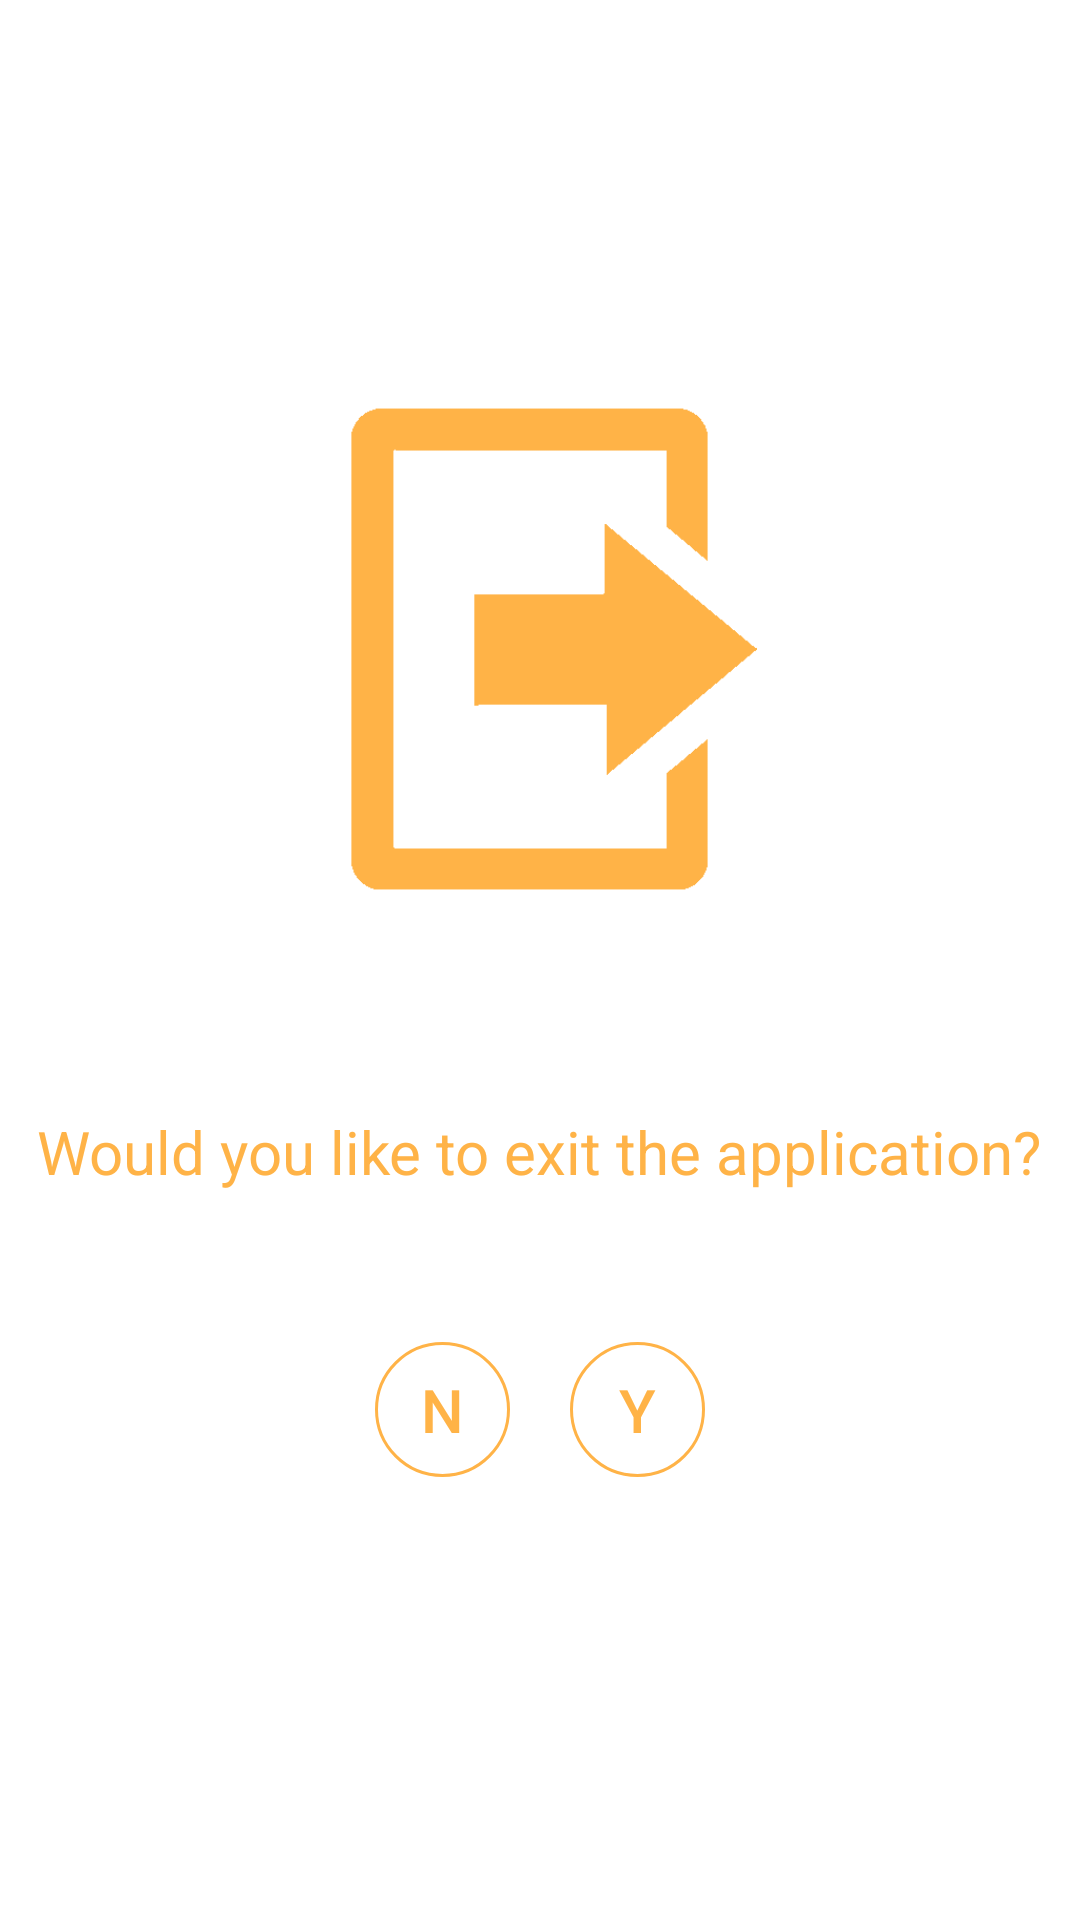

Produce the Android XML layout that renders to this screen, including the resource entries it uses.
<!-- AndroidManifest.xml: application theme AppTheme -->
<!-- res/layout/frag_exit.xml -->
<LinearLayout xmlns:android="http://schemas.android.com/apk/res/android"
    xmlns:app="http://schemas.android.com/apk/res-auto"
    android:layout_width="match_parent"
    android:layout_height="match_parent"
    android:background="@color/White"
    android:orientation="vertical"
    android:gravity="center">

    <ImageView
        android:layout_width="wrap_content"
        android:layout_height="wrap_content"
        android:background="@drawable/i_exit"
        android:scaleX="0.7"
        android:scaleY="0.7"
        android:layout_marginBottom="30dp"/>

    <TextView
        android:layout_width="wrap_content"
        android:layout_height="wrap_content"
        android:textSize="20dp"
        android:textColor="@color/app_orange"
        android:layout_centerInParent="true"
        android:text="Would you like to exit the application?" />



    <LinearLayout
        android:orientation="horizontal"
        android:layout_width="110dp"
        android:layout_height="50dp"
        android:layout_alignParentBottom="true"
        android:layout_margin="50dp">



            <Button
                android:id="@+id/bt_no"
                android:layout_width="0dp"
                android:layout_marginRight="10dp"
                android:layout_weight="0.5"
                android:layout_height="45dp"
                android:gravity="center"
                android:text="N"
                android:textSize="20dp"
                android:background="@drawable/selector_portfolio_trans"
                android:textColor="@drawable/selector_button_text"

                />



            <Button
                android:id="@+id/bt_yes"
                android:layout_width="0dp"
                android:layout_marginLeft="10dp"
                android:layout_weight="0.5"
                android:layout_height="45dp"
                android:gravity="center"
                android:text = "Y"
                android:textSize="20dp"
                android:background="@drawable/selector_portfolio_trans"
                android:textColor="@drawable/selector_button_text"

                />

    </LinearLayout>

</LinearLayout>
<!-- resources referenced by this layout -->
<resources>
  <color name="White">#FFFFFF</color>
  <color name="app_orange">#ffb347</color>
  <!-- drawable i_exit: png bitmap (drawable-xhdpi, 11371 bytes) -->
  <!-- drawable selector_button_text (drawable) -->
  <?xml version="1.0" encoding="utf-8"?>
  <selector xmlns:android="http://schemas.android.com/apk/res/android">
      <item android:state_pressed="true"
          android:color="@color/White" /> 
      <item android:state_focused="true"
          android:color="@color/White" /> 
      <item android:color="@color/app_orange" /> 
  </selector>
  <!-- drawable selector_portfolio_trans (drawable) -->
  <?xml version="1.0" encoding="utf-8"?>
  <selector xmlns:android="http://schemas.android.com/apk/res/android">
      <item android:drawable="@drawable/mycircle_scale"
          android:state_pressed="true" />
      <item android:drawable="@drawable/mycircle_scale"
          android:state_focused="true" />
      <item android:drawable="@drawable/mycircle_white_scale" />
  </selector>
  <style name="AppTheme" parent="Theme.AppCompat.Light">
      <item name="drawerArrowStyle">@style/DrawerArrowStyle</item>
      <item name="android:background">@color/White</item>
      <item name="android:colorPrimary">@color/White</item>
      <item name="actionBarStyle">@style/MyActionBar</item>
      
      <item name="android:colorPrimaryDark">@color/White</item>
      
      <item name="android:colorAccent">@color/app_orange</item>
      <item name="android:actionOverflowButtonStyle">@style/AppTheme.OverFlow</item>
      <item name="actionDropDownStyle">@style/SpinnerColor</item>
      <item name="android:actionDropDownStyle">@style/SpinnerColor</item>
  
  </style>
  <!-- drawable mycircle_scale (drawable) -->
  <?xml version="1.0" encoding="utf-8"?>
  <shape xmlns:android="http://schemas.android.com/apk/res/android"
      android:innerRadius="0dp"
      android:shape="ring"
      android:thicknessRatio="2.0"
      android:useLevel="false" >
  
      <solid android:color="@color/app_orange" />
  
      <size android:width="45dp"
          android:height="45dp"/>
  
      <stroke android:width="1dp"
          android:color="@color/app_orange"/>
  
  </shape>
  <!-- drawable mycircle_white_scale (drawable) -->
  <?xml version="1.0" encoding="utf-8"?>
  <shape xmlns:android="http://schemas.android.com/apk/res/android"
      android:innerRadius="0dp"
      android:shape="ring"
      android:thicknessRatio="2.0"
      android:useLevel="false" >
  
      <solid android:color="@color/White" />
  
      <size android:width="45dp"
          android:height="45dp"/>
  
      <stroke android:width="1dp"
          android:color="@color/app_orange"/>
  
  </shape>
  <style name="DrawerArrowStyle" parent="Widget.AppCompat.DrawerArrowToggle">
      <item name="spinBars">true</item>
      <item name="color">@color/app_orange</item>
  </style>
  <style name="MyActionBar" parent="@style/Widget.AppCompat.ActionBar.Solid">
          <item name="titleTextStyle">@style/MyTitleTextStyle</item>
      </style>
  <style name="AppTheme.OverFlow">
       <item name="android:src">@drawable/actionbar_overflow</item>
  </style>
  <style name="SpinnerColor" parent="Base.Widget.AppCompat.Spinner">
          <item name="android:background">@drawable/ic_menu_more</item>
      </style>
  <style name="MyTitleTextStyle" parent="@style/TextAppearance.AppCompat.Widget.ActionBar.Title">
          <item name="android:textColor">@color/app_orange</item>
      </style>
  <!-- drawable actionbar_overflow: png bitmap (drawable-xhdpi, 566 bytes) -->
  <!-- drawable ic_menu_more: png bitmap (drawable-xhdpi, 2906 bytes) -->
</resources>
